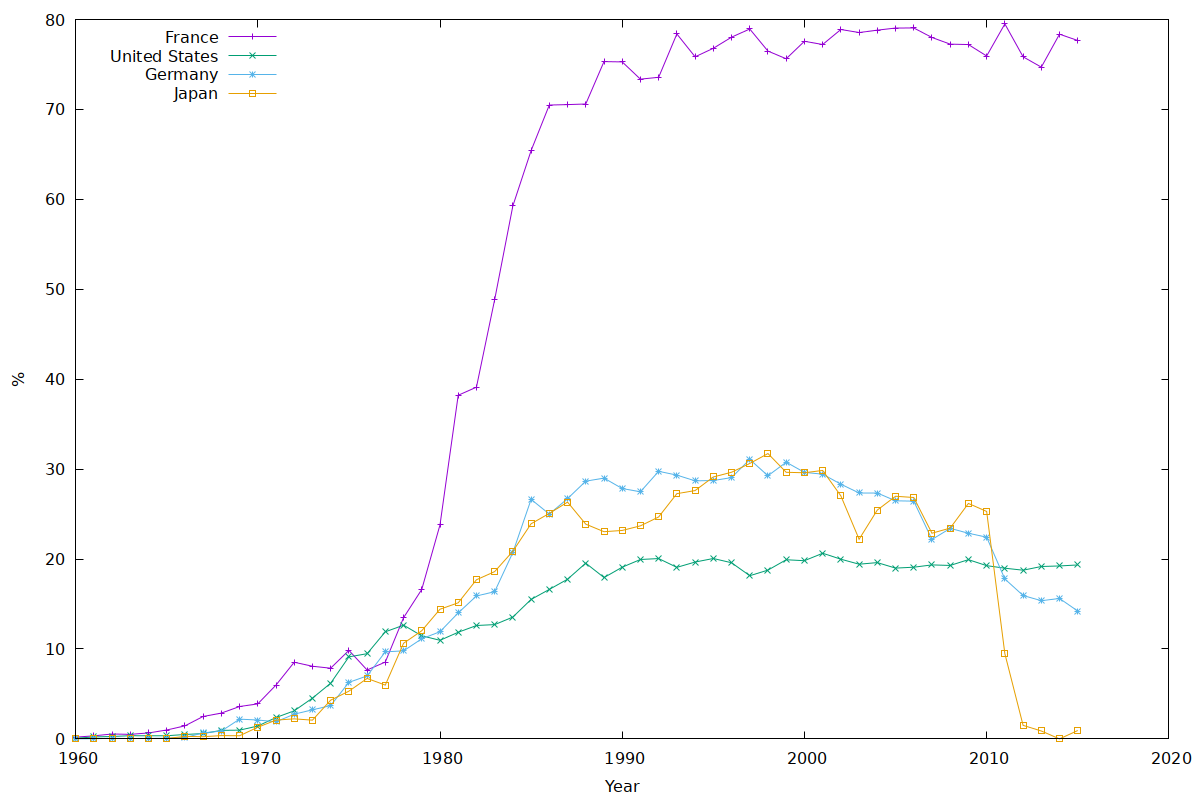

The file beside this chart, header and first rows:
Entity, Code, Year, Electricity production from nuclear sour…
Albania, ALB, 1971, 0
Albania, ALB, 1972, 0
Albania, ALB, 1973, 0
Albania, ALB, 1974, 0
Albania, ALB, 1975, 0
Albania, ALB, 1976, 0
Albania, ALB, 1977, 0
Albania, ALB, 1978, 0
Albania, ALB, 1979, 0
Albania, ALB, 1980, 0
Albania, ALB, 1981, 0
Albania, ALB, 1982, 0
Albania, ALB, 1983, 0
Albania, ALB, 1984, 0
Albania, ALB, 1985, 0
Albania, ALB, 1986, 0
Albania, ALB, 1987, 0
Albania, ALB, 1988, 0
Albania, ALB, 1989, 0
Albania, ALB, 1990, 0
Albania, ALB, 1991, 0
Albania, ALB, 1992, 0
Albania, ALB, 1993, 0
Albania, ALB, 1994, 0
Albania, ALB, 1995, 0
Albania, ALB, 1996, 0
Albania, ALB, 1997, 0
Albania, ALB, 1998, 0
Albania, ALB, 1999, 0
Albania, ALB, 2000, 0
Albania, ALB, 2001, 0
Albania, ALB, 2002, 0
Albania, ALB, 2003, 0
Albania, ALB, 2004, 0
Albania, ALB, 2005, 0
Albania, ALB, 2006, 0
Albania, ALB, 2007, 0
Albania, ALB, 2008, 0
Albania, ALB, 2009, 0
Albania, ALB, 2010, 0
Albania, ALB, 2011, 0
Albania, ALB, 2012, 0
Albania, ALB, 2013, 0
Albania, ALB, 2014, 0
Algeria, DZA, 1971, 0
Algeria, DZA, 1972, 0
Algeria, DZA, 1973, 0
Algeria, DZA, 1974, 0
Algeria, DZA, 1975, 0
Algeria, DZA, 1976, 0
Algeria, DZA, 1977, 0
Algeria, DZA, 1978, 0
Algeria, DZA, 1979, 0
Algeria, DZA, 1980, 0
Algeria, DZA, 1981, 0
Algeria, DZA, 1982, 0
Algeria, DZA, 1983, 0
Algeria, DZA, 1984, 0
Algeria, DZA, 1985, 0
Algeria, DZA, 1986, 0
... 7,842 more rows
